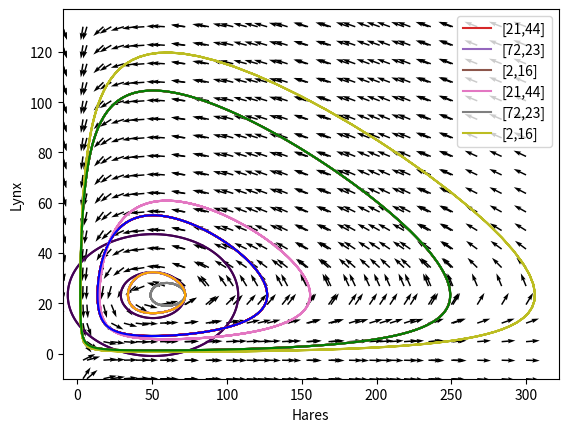

The script that saved this image:
import numpy as np
import math
import matplotlib.pyplot as plt
from scipy.integrate.odepack import odeint

##### problem i #####

#generating vector field mesh
x,y = np.meshgrid(np.linspace(-10,250,20), np.linspace(-10,130,20))

Lambda = 32.221
b = 1.3847
Mu = 27.432
Mu2 = Mu+5
c = 0.5433

f1 = [21,44]
f2 = [72,23]
f3 = [2,16]

def find_k(x,y,Lambda,b,Mu,c):
    dotx = Mu/c
    doty = Lambda/b
    u = x-dotx
    v = y-doty
    k =  (u**2)/(b/(c*Lambda)) + (v**2)/(c/(b*Mu))
    return k, dotx, doty

U,V = np.meshgrid(np.linspace(-10,120,1000),np.linspace(-10,120,1000))

k1,x1,y1 = find_k(f1[0],f1[1],Lambda,b,Mu,c)
k2,x2,y2 = find_k(f2[0],f2[1],Lambda,b,Mu,c)

equation1 = ((U-x1)**2)/(b/(c*Lambda)) + ((V-y1)**2)/(c/(b*Mu))
equation2 = ((U-x2)**2)/(b/(c*Lambda)) + ((V-y2)**2)/(c/(b*Mu))
plt.contour(U,V,equation1, [k1])
plt.contour(U,V,equation2, [k2])
plt.show()

##### problem ii #####

dx = x*(Lambda-b*y)
dy = y*(-Mu+c*x)
t = np.linspace(0,1,1000)

n = np.sqrt(dx**2 + dy**2)
u,v = dx/n, dy/n

def LotkaVolterra(z,t,a,b,c,d):
    x,y = z
    dydt = [a*x-b*x*y,-c*y+d*x*y]
    return dydt

sol = odeint(LotkaVolterra, f1, t, args=(Lambda, b, Mu, c))
sol1 = odeint(LotkaVolterra, f2, t, args=(Lambda, b, Mu, c))
sol2 = odeint(LotkaVolterra, f3, t, args=(Lambda, b, Mu, c))

plt.plot(sol[:,0], sol[:,1])
plt.plot(sol1[:,0], sol1[:,1])
plt.plot(sol2[:,0], sol2[:,1])
plt.quiver(x,y,u,v)
plt.show()

##### problem iii #####

plt.contour(U,V,equation1, [k1])
plt.contour(U,V,equation2, [k2])
plt.plot(sol[:,0], sol[:,1], label='[21,44]')
plt.plot(sol1[:,0], sol1[:,1], label='[72,23]')
plt.plot(sol2[:,0], sol2[:,1], label='[2,16]')
plt.xlabel("Hares")
plt.ylabel("Lynx")
plt.legend()
plt.show()


##### problem vi #####

sol3 = odeint(LotkaVolterra, f1, t, args=(Lambda, b, Mu2, c))
sol4 = odeint(LotkaVolterra, f2, t, args=(Lambda, b, Mu2, c))
sol5 = odeint(LotkaVolterra, f3, t, args=(Lambda, b, Mu2, c))

x,y = np.meshgrid(np.linspace(-10,300,20), np.linspace(-10,130,20))
dx = x*(Lambda-b*y)
dy = y*(-Mu+c*x)
t = np.linspace(0,1,1000)

n = np.sqrt(dx**2 + dy**2)
u,v = dx/n, dy/n

plt.plot(sol3[:,0], sol3[:,1],label='[21,44]')
plt.plot(sol4[:,0], sol4[:,1],label='[72,23]')
plt.plot(sol5[:,0], sol5[:,1],label='[2,16]')
plt.xlabel("Hares")
plt.ylabel("Lynx")
plt.legend()
plt.quiver(x,y,u,v)
plt.show()

h1 = Lambda*math.log(f1[1])+ Mu*math.log(f1[0]) - b*f1[1] - c*f1[0]
h2 = Lambda*math.log(f2[1])+ Mu*math.log(f2[0]) - b*f2[1] - c*f2[0]
h3 = Lambda*math.log(f3[1])+ Mu*math.log(f3[0]) - b*f3[1] - c*f3[0]



x1,y1 = np.meshgrid(np.linspace(0,260,1000), np.linspace(0,110,1000))
f = Lambda*np.log(y1) + Mu*np.log(x1) - b*y1 - c*x1

plt.contour(x1,y1,f,[h1],label='[21,44]',colors='blue')
plt.contour(x1,y1,f,[h2],label='[72,23]',colors='orange')
plt.contour(x1,y1,f,[h3],label='[2,16]',colors='green')
plt.xlabel("Hares")
plt.ylabel("Lynx")
plt.legend()
plt.show()



##### problem vii #####





##### problem viii #####






##### problem ix #####





